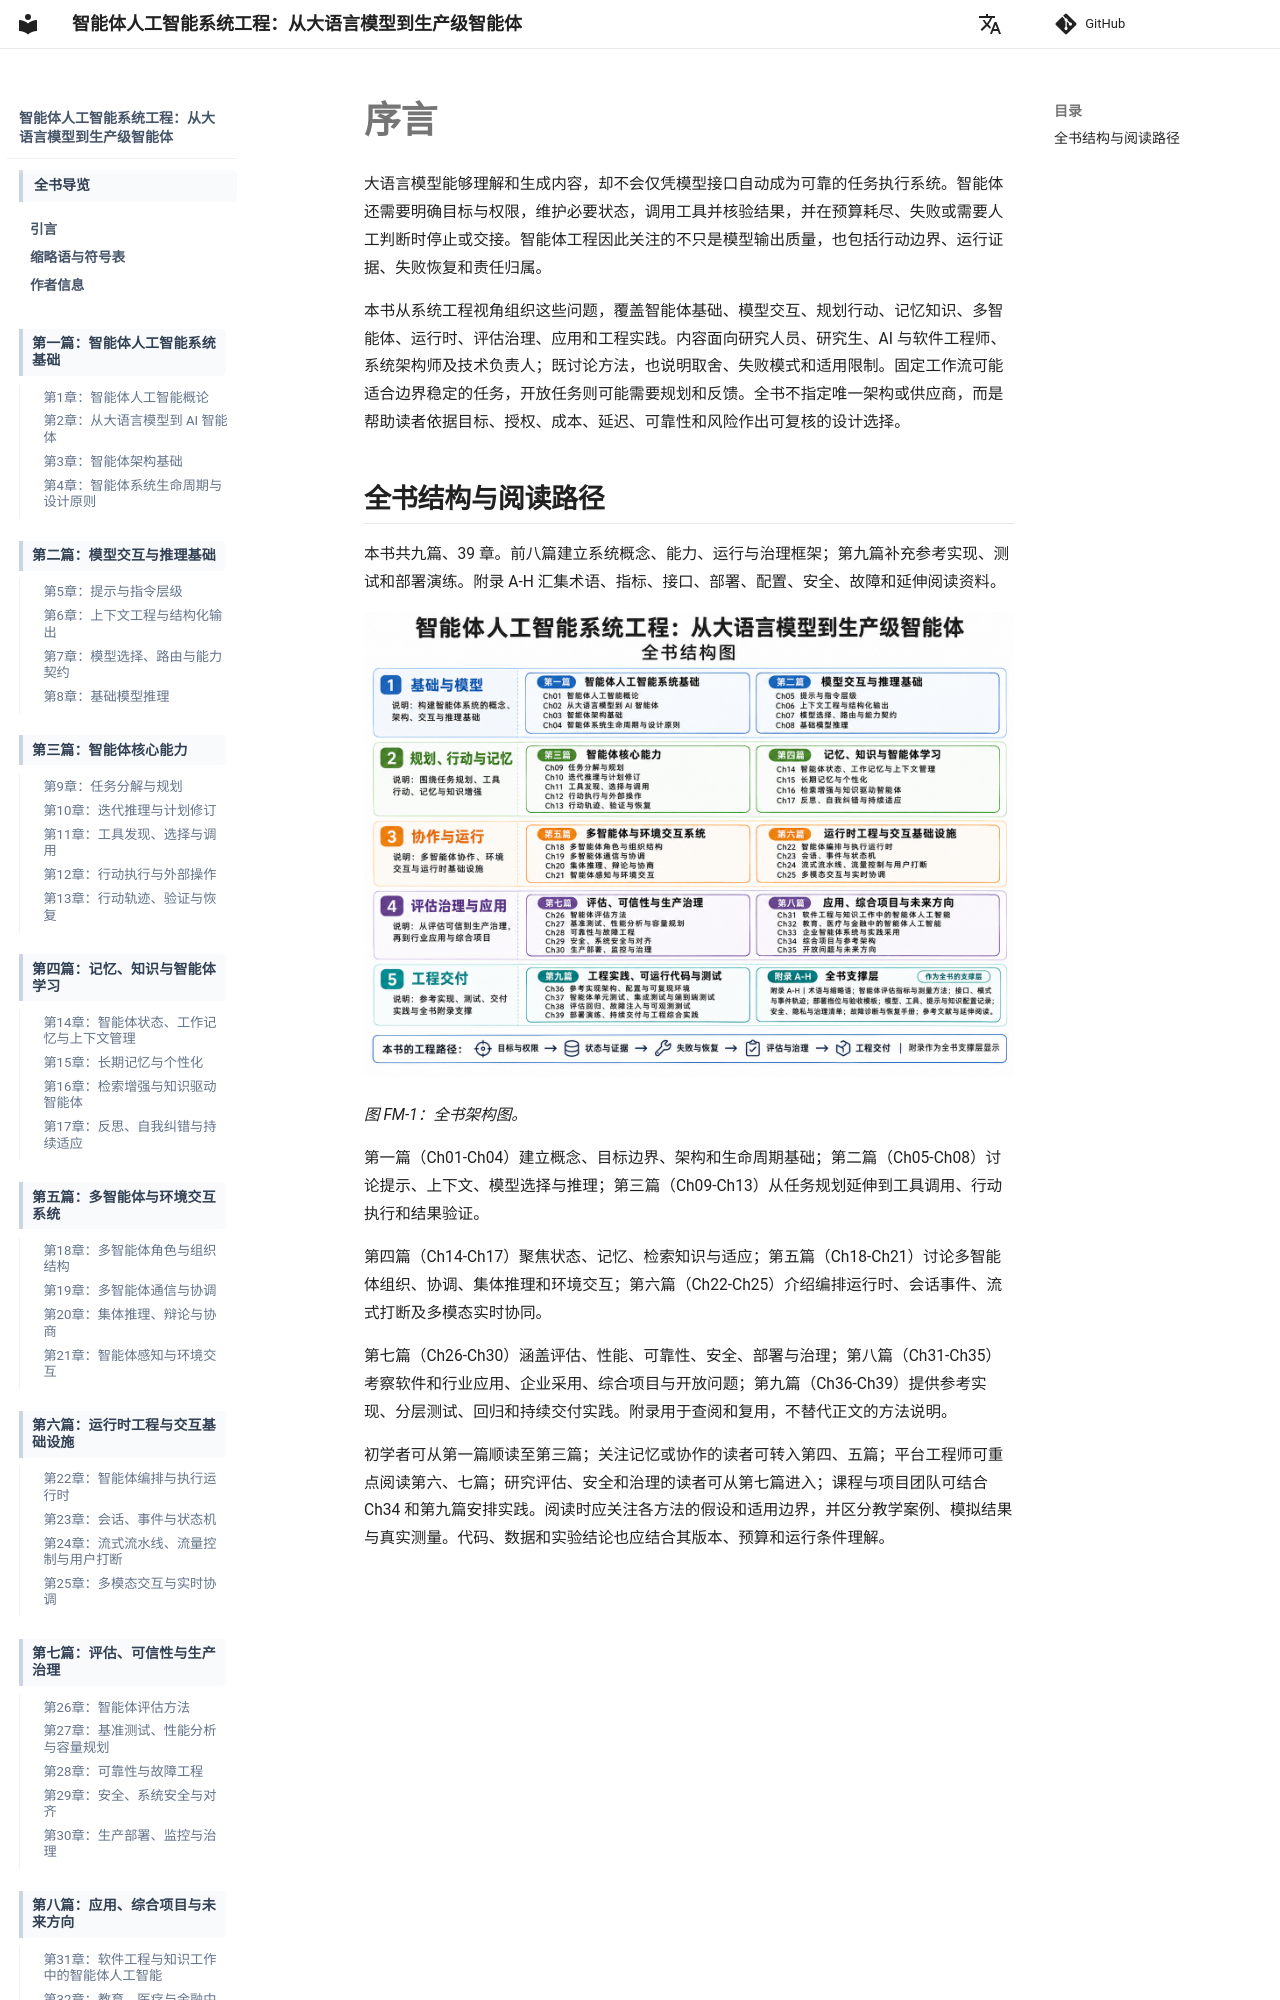

repository: LomaxWang/engineering-agentic-ai-systems-book · page: preface/index.html · generator: mkdocs

# 序言

大语言模型能够理解和生成内容，却不会仅凭模型接口自动成为可靠的任务执行系统。智能体还需要明确目标与权限，维护必要状态，调用工具并核验结果，并在预算耗尽、失败或需要人工判断时停止或交接。智能体工程因此关注的不只是模型输出质量，也包括行动边界、运行证据、失败恢复和责任归属。

本书从系统工程视角组织这些问题，覆盖智能体基础、模型交互、规划行动、记忆知识、多智能体、运行时、评估治理、应用和工程实践。内容面向研究人员、研究生、AI 与软件工程师、系统架构师及技术负责人；既讨论方法，也说明取舍、失败模式和适用限制。固定工作流可能适合边界稳定的任务，开放任务则可能需要规划和反馈。全书不指定唯一架构或供应商，而是帮助读者依据目标、授权、成本、延迟、可靠性和风险作出可复核的设计选择。
